2-way image classification set "combined_data" from GitHub (CalvinTChi/CS280_Project); label vocabulary: cancer, not cancer.

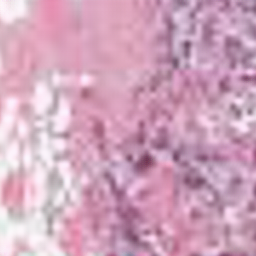
Label: not cancer

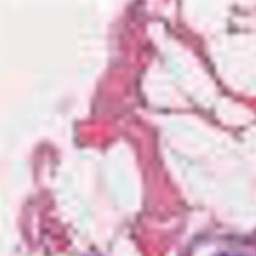
Label: cancer

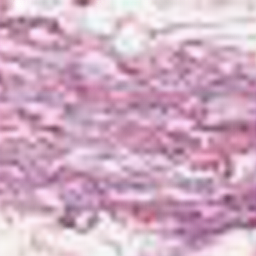
Label: cancer

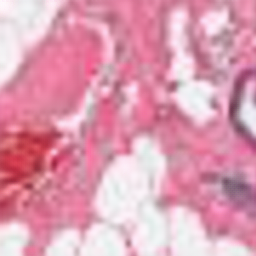
Label: cancer

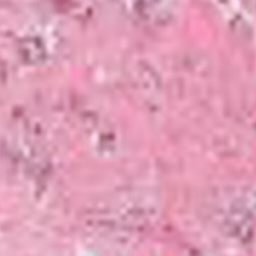
Label: not cancer

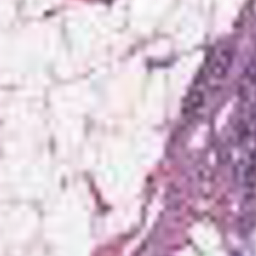
Label: not cancer
